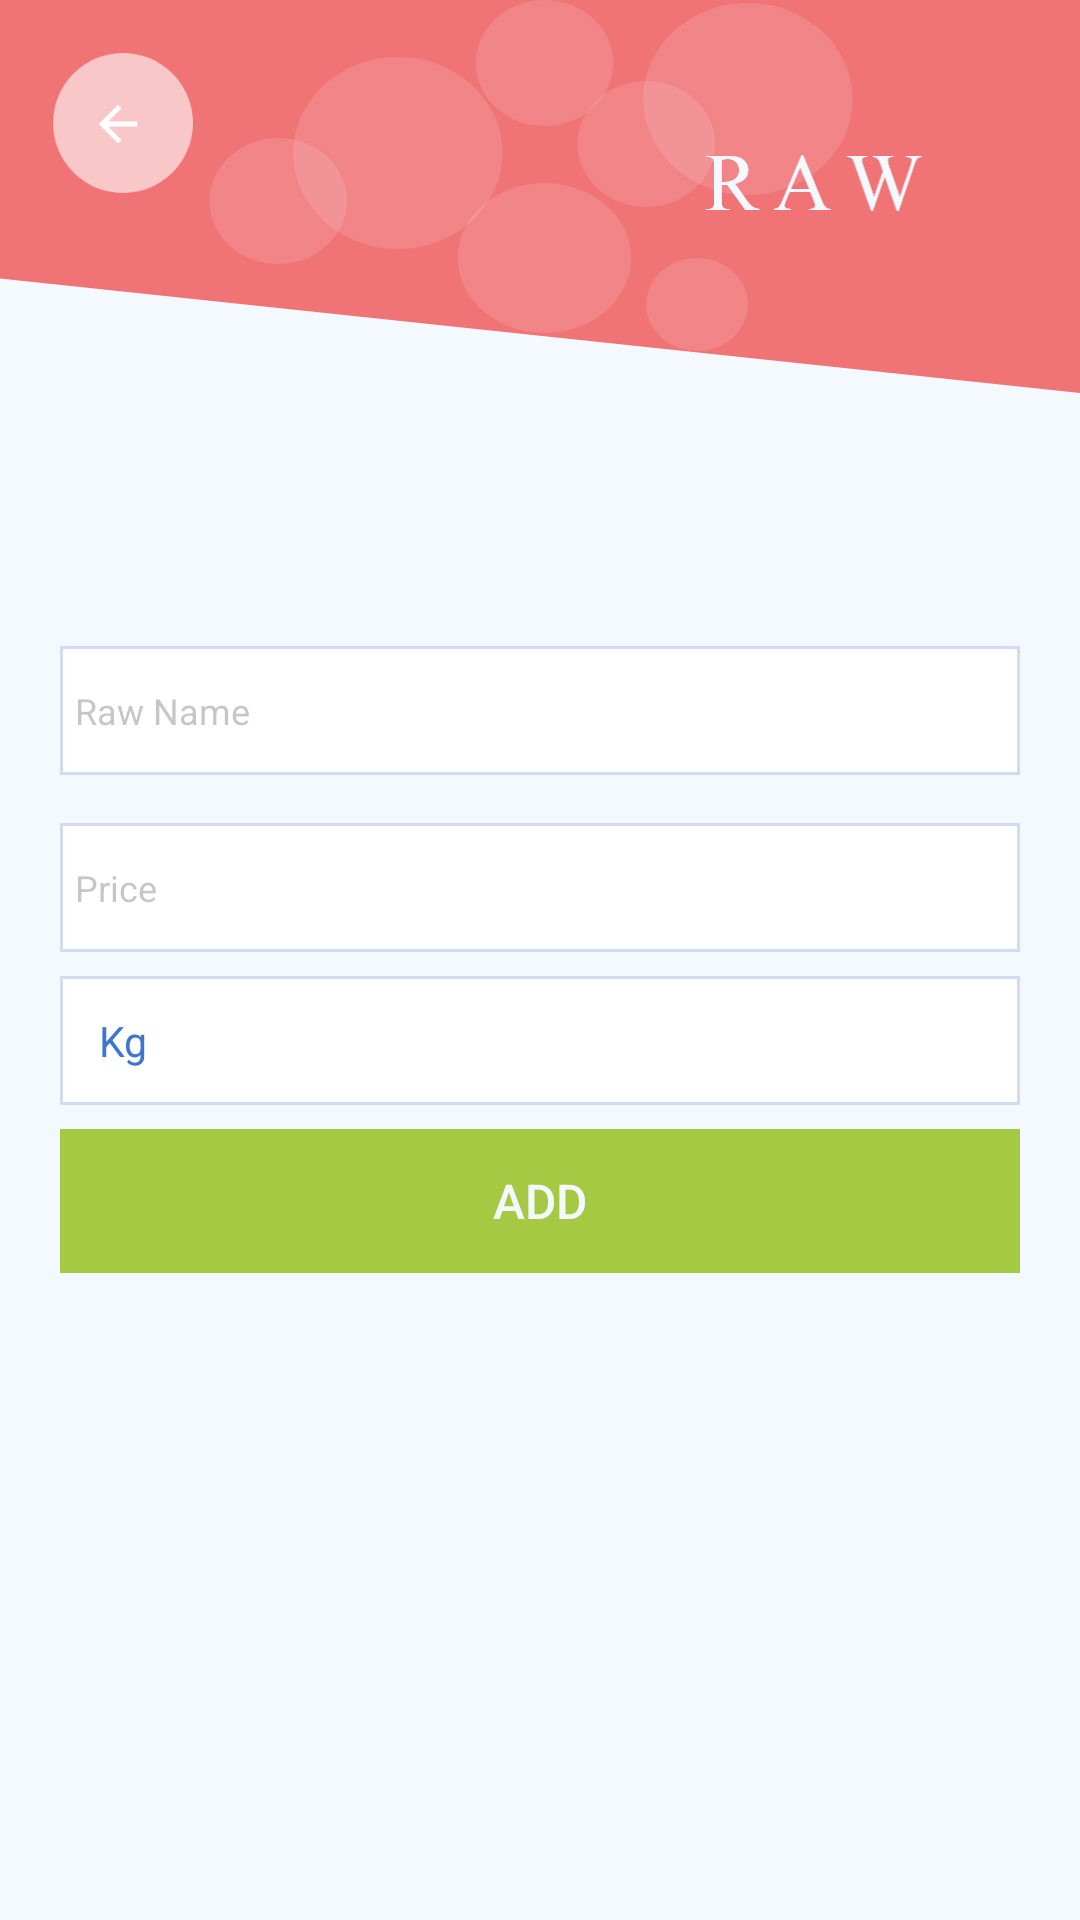

This screen was rendered from an Android layout file. Write that file and the resources it references.
<!-- AndroidManifest.xml: application theme AppTheme -->
<!-- res/layout/activity_add_new_raw.xml -->
<?xml version="1.0" encoding="utf-8"?>
<androidx.constraintlayout.widget.ConstraintLayout
    xmlns:android="http://schemas.android.com/apk/res/android"
    xmlns:app="http://schemas.android.com/apk/res-auto"
    xmlns:tools="http://schemas.android.com/tools"
    android:layout_width="match_parent"
    android:layout_height="match_parent"
    android:background="@color/colorWhite"
    tools:context=".Raw.AddNewRaw">

    <LinearLayout
        android:layout_width="match_parent"
        android:layout_height="match_parent"
        android:orientation="vertical"
        android:gravity="center"
        app:layout_constraintBottom_toBottomOf="parent"
        app:layout_constraintEnd_toEndOf="parent"
        app:layout_constraintStart_toStartOf="parent"
        app:layout_constraintTop_toTopOf="parent">

        <EditText
            android:id="@+id/rawAddNameEditView"
            android:layout_width="wrap_content"
            android:layout_height="wrap_content"
            android:layout_margin="8dp"
            android:background="@drawable/text_view"
            android:gravity="center|left"
            android:hint="@string/raw_name_hint"
            android:paddingLeft="5dp"
            android:singleLine="true"
            android:textColor="@color/colorPrimary"
            android:textColorHint="#5555"
            android:textSize="14dp"
            android:paddingStart="10sp"
            />

        <EditText
            android:id="@+id/rawAddPriceEditView"
            android:layout_width="wrap_content"
            android:layout_height="wrap_content"
            android:layout_margin="8dp"
            android:background="@drawable/text_view"
            android:gravity="center|left"
            android:hint="@string/price_hint"
            android:inputType="number|numberDecimal"
            android:paddingLeft="5dp"
            android:singleLine="true"
            android:textColor="@color/colorPrimary"
            android:textColorHint="#5555"
            android:textSize="14dp"
            android:paddingStart="10sp"
            />


        <androidx.appcompat.widget.AppCompatSpinner
            android:id="@+id/rawAddSpinner"
            android:background="@drawable/text_view"
            android:layout_width="wrap_content"
            android:layout_height="wrap_content"
            android:theme="@style/AppSpinner"
            android:entries="@array/units"

       />


        <Button
            android:id="@+id/rawAddAddButton"
            android:layout_width="wrap_content"
            android:layout_height="wrap_content"
            android:background="@drawable/add_button2"
            android:layout_margin="8dp"
            android:textColor="@color/colorWhite"
            android:text="ADD"
            android:textSize="16dp"
            android:onClick="onClickAddEditRaw"/>

    </LinearLayout>

    <LinearLayout
        android:id="@+id/rawAddHeaderLayout"
        android:layout_width="match_parent"
        android:layout_height="wrap_content"
        android:background="@drawable/rawheader"
        android:orientation="vertical"
        android:gravity="top|left"
        app:layout_constraintEnd_toEndOf="parent"
        app:layout_constraintStart_toStartOf="parent"
        app:layout_constraintTop_toTopOf="parent">

        <Button
            android:id="@+id/rawAddBackButton"
            android:layout_width="8mm"
            android:layout_height="8mm"
            android:layout_margin="3mm"
            android:background="@drawable/arrow"
            android:onClick="OnclickBack" />


    </LinearLayout>
</androidx.constraintlayout.widget.ConstraintLayout>
<!-- resources referenced by this layout -->
<resources>
  <string-array name="units">
          <item>Kg</item>
          <item>m</item>
          <item>mm</item>
          <item>l</item>
          <item>ml</item>
          <item>Unit</item>
      </string-array>
  <color name="colorPrimary">#3D75D1</color>
  <color name="colorWhite">#F4F8FF</color>
  <!-- drawable add_button2: png bitmap (drawable-hdpi, 629 bytes) -->
  <!-- drawable arrow: png bitmap (drawable-hdpi, 1831 bytes) -->
  <!-- drawable rawheader: png bitmap (drawable-hdpi, 14366 bytes) -->
  <!-- drawable text_view: png bitmap (drawable-hdpi, 895 bytes) -->
  <string name="price_hint"><font size="12">Price</font></string>
  <string name="raw_name_hint"><font size="12">Raw Name</font></string>
  <style name="AppSpinner" parent="Widget.AppCompat.Light.DropDownItem.Spinner">
          <item name="android:textSize">14dp</item>
          <item name="android:textColor">@color/colorPrimary</item>
          <item name="android:paddingStart">5sp</item>
      </style>
  <style name="AppTheme" parent="Theme.AppCompat.Light.NoActionBar">
          
          <item name="colorPrimary">#2056B3</item>
          <item name="colorPrimaryDark">#2C4266</item>
          <item name="colorAccent">@color/colorAccent</item>
  
      </style>
  <color name="colorAccent">#F05B5B</color>
</resources>
